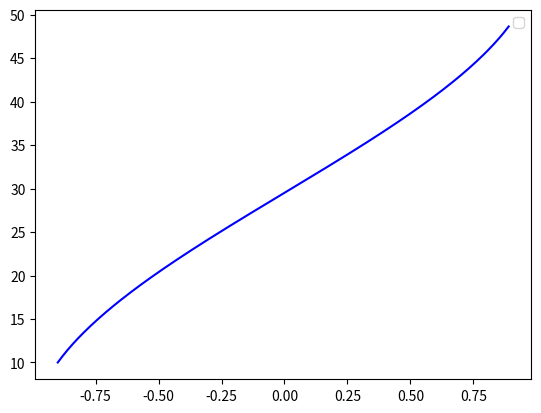

Write the Python code that produced this figure.
import numpy as np
from scipy.integrate import odeint
import matplotlib.pyplot as plt

# peremennaya
x = np.arange(-0.9, 0.9, 0.01)

# opredelyaem funk
def diff_funk(z,x): # z - izmenenyarmaya vel
    y, omega = z # ukazanie izmen funk 
    
    dy_dx = omega # 1 orave sistem
    domega_dx = (n**2*y + x*omega) / (1-x**2)
    return dy_dx, domega_dx # funk return znachenie proizvodnih

# opredelyaim start znach 
    
y0 = 10
omega0 = 40
z0 = y0,omega0 # start value
n = 0.01

# rashem sistem ekuanion
sol = odeint(diff_funk, z0, x)

##ctroim colve how 
#plt.plot(sol[:,1],sol[:,0], 'g', label='y(omega)')
plt.plot(x,sol[:,0], 'b')
#plt.plot(t,sol[:,1], 'b')
plt.legend()
plt.show()

